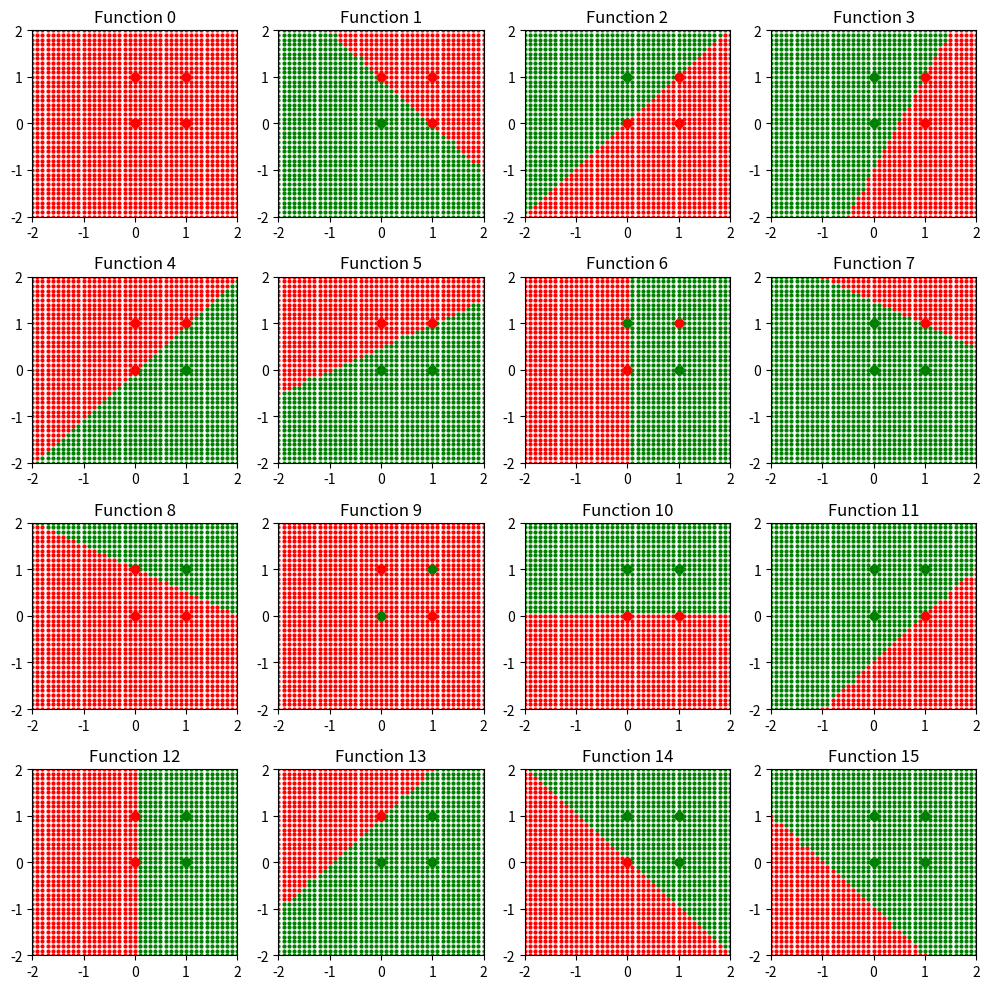

Write the Python code that produced this figure.
import matplotlib.pyplot as plt

bits = 2

l, num_epochs = 1, 100


def truth_table(bits, num):
    table = [tuple(map(int, i)) for i in reversed([format(i, '0' + str(bits) + 'b') for i in range(1 << bits)])]
    return list(zip(table, [int(i) for i in f"{num:08b}"[-len(table):]]))


def step(num):
    return 1 if num > 0 else 0


def dot(a, b):
    return sum(a[i]*b[i] for i in range(len(a)))


def scale(n, x):
    return tuple(n*i for i in x)


def add(a, b):
    return tuple(a[i]+b[i] for i in range(len(a)))


def perceptron(A, w, b, x):
    return A(dot(w, x) + b)


def update_weight(w, f, f_est, x):
    return add(w, scale((f-f_est)*l, x))


def update_bias(b, f, f_est):
    return b + (f-f_est)*l


def train(bits, funct_num):
    b, w, ttable = 0, tuple(0 for _ in range(bits)), truth_table(bits, funct_num)
    for _ in range(1, num_epochs):
        weights, biases = set(), set()
        weights.add(w)
        biases.add(b)
        for x, f in ttable:
            f_est = perceptron(step, w, b, x)
            w2, b2 = update_weight(w, f, f_est, x), update_bias(b, f, f_est)
            weights.add(w2)
            biases.add(b2)
            w, b = w2, b2
        if len(weights) == 1 and len(biases) == 1:
            break

    return w, b


def axis_range(start, stop, step):
    l = []
    while start < stop:
        l.append(round(start, 1))
        start += step
    return l


def plot_graph(funct_num, w, b, ax):
    axis = axis_range(-2, 2.1, 0.1)
    # inequality coloring
    for x in axis:
        for y in axis:
            output = perceptron(step, w, b, (x, y))
            color = 'green' if output == 1 else 'red'
            ax.plot(x, y, 'o', color=color, markersize=2)
    # big points
    ttable = truth_table(bits, funct_num)
    for inp, out in ttable:
        color = 'green' if out == 1 else 'red'
        ax.plot(inp[0], inp[1], 'o', color=color, markersize=6)


def main():
    fig, axs = plt.subplots(4, 4, figsize=(10, 10))
    for funct_num in range(16):
        w, b = train(bits, funct_num)
        col, row = funct_num//4, funct_num%4
        ax = axs[col, row]
        plot_graph(funct_num, w, b, ax)
        
        ax.set_title(f'Function {funct_num}')
        ax.set_xlim(-2, 2)
        ax.set_ylim(-2, 2)

    plt.tight_layout()
    plt.show()

main()
